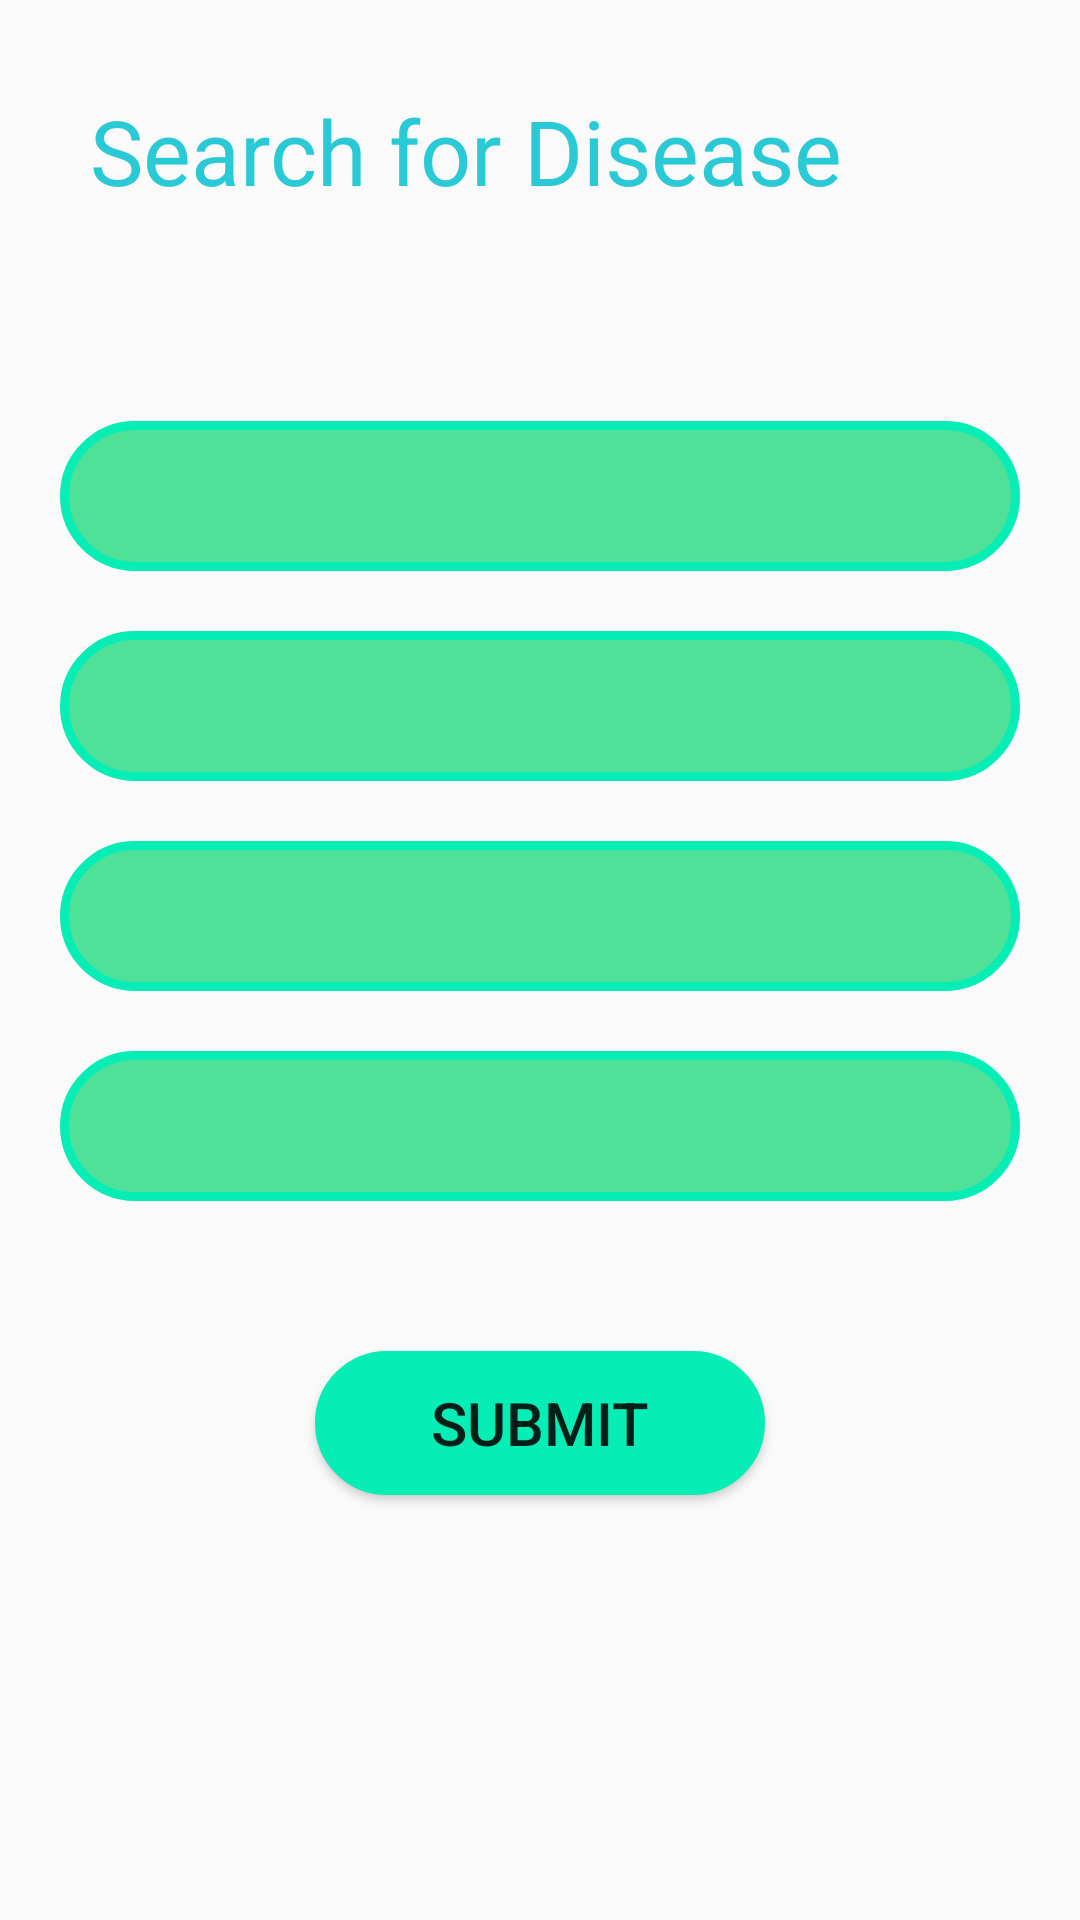

Android layout source for this screen:
<!-- AndroidManifest.xml: application theme AppTheme -->
<!-- res/layout/smptom_search.xml -->
<?xml version="1.0" encoding="utf-8"?>
<FrameLayout xmlns:android="http://schemas.android.com/apk/res/android"
    xmlns:app="http://schemas.android.com/apk/res-auto"
    xmlns:tools="http://schemas.android.com/tools"
    android:layout_width="match_parent"
    android:layout_height="match_parent"
    android:background="@drawable/bg"
    tools:context=".MedicineSearch">

    <RelativeLayout xmlns:android="http://schemas.android.com/apk/res/android"
        xmlns:app="http://schemas.android.com/apk/res-auto"
        xmlns:tools="http://schemas.android.com/tools"
        android:layout_width="match_parent"
        android:layout_height="match_parent"
        android:background="@drawable/bg">

        <TextView
            android:layout_width="wrap_content"
            android:layout_height="wrap_content"
            android:text="Search for Disease"
            android:textColor=" #2ac9d6 "
            android:id="@+id/header"
            android:textSize="30dp"
            android:layout_margin="30dp"/>

        <Spinner
            android:layout_width="match_parent"
            android:layout_height="50dp"
            android:layout_marginTop="40dp"
            android:layout_marginHorizontal="20dp"
            android:layout_below="@id/header"
            android:paddingHorizontal="30dp"
            android:id="@+id/spinner1"
            android:background="@drawable/spinner_bg"
            >

        </Spinner>

        <Spinner
            android:layout_width="match_parent"
            android:layout_height="50dp"
            android:layout_marginTop="20dp"
            android:layout_marginHorizontal="20dp"
            android:layout_below="@id/spinner1"
            android:paddingHorizontal="30dp"
            android:id="@+id/spinner2"
            android:background="@drawable/spinner_bg"
            >

        </Spinner>

        <Spinner
            android:layout_width="match_parent"
            android:layout_height="50dp"
            android:layout_marginTop="20dp"
            android:layout_marginHorizontal="20dp"
            android:layout_below="@id/spinner2"
            android:paddingHorizontal="30dp"
            android:id="@+id/spinner3"
            android:background="@drawable/spinner_bg"
            >

        </Spinner>

        <Spinner
            android:layout_width="match_parent"
            android:layout_height="50dp"
            android:layout_marginTop="20dp"
            android:layout_marginHorizontal="20dp"
            android:layout_below="@id/spinner3"
            android:paddingHorizontal="30dp"
            android:id="@+id/spinner4"
            android:background="@drawable/spinner_bg"
            >

        </Spinner>

        <Button
            android:background="@drawable/button_bg"
            android:layout_width="150dp"
            android:layout_height="wrap_content"
            android:text="Submit"
            android:textSize="20sp"
            android:id="@+id/submit_button"
            android:layout_below="@id/spinner4"
            android:layout_marginTop="50dp"
            android:layout_marginRight="20dp"
            android:layout_centerHorizontal="true"/>

        <RelativeLayout
            android:layout_width="match_parent"
            android:layout_height="match_parent"
            android:id="@+id/fragment_container">

        </RelativeLayout>

    </RelativeLayout>
</FrameLayout>
<!-- resources referenced by this layout -->
<resources>
  <!-- drawable button_bg (drawable) -->
  <?xml version="1.0" encoding="utf-8"?>
  <shape xmlns:android="http://schemas.android.com/apk/res/android"
      android:shape="rectangle">
  
      <stroke
          android:width="3dp"
          android:color=" #06edb5 " />
  
      <solid
          android:color="#06edb5"/>
  
      <corners android:radius="30dp" />
  </shape>
  <!-- drawable spinner_bg (drawable) -->
  <?xml version="1.0" encoding="utf-8"?>
  <shape xmlns:android="http://schemas.android.com/apk/res/android"
      android:shape="rectangle">
  
      <stroke
          android:width="3dp"
          android:color=" #06edb5 " />
  
      <solid
          android:color=" #4fe198 "
          />
  
      <corners android:radius="30dp" />
  </shape>
  <style name="AppTheme" parent="Theme.AppCompat.Light.NoActionBar">
          
          <item name="colorPrimary">@color/colorPrimaryDark</item>
          <item name="colorPrimaryDark">@color/colorPrimaryDark</item>
          <item name="colorAccent">@color/colorPrimaryDark</item>
      </style>
  <color name="colorPrimaryDark"> #011218 </color>
</resources>
